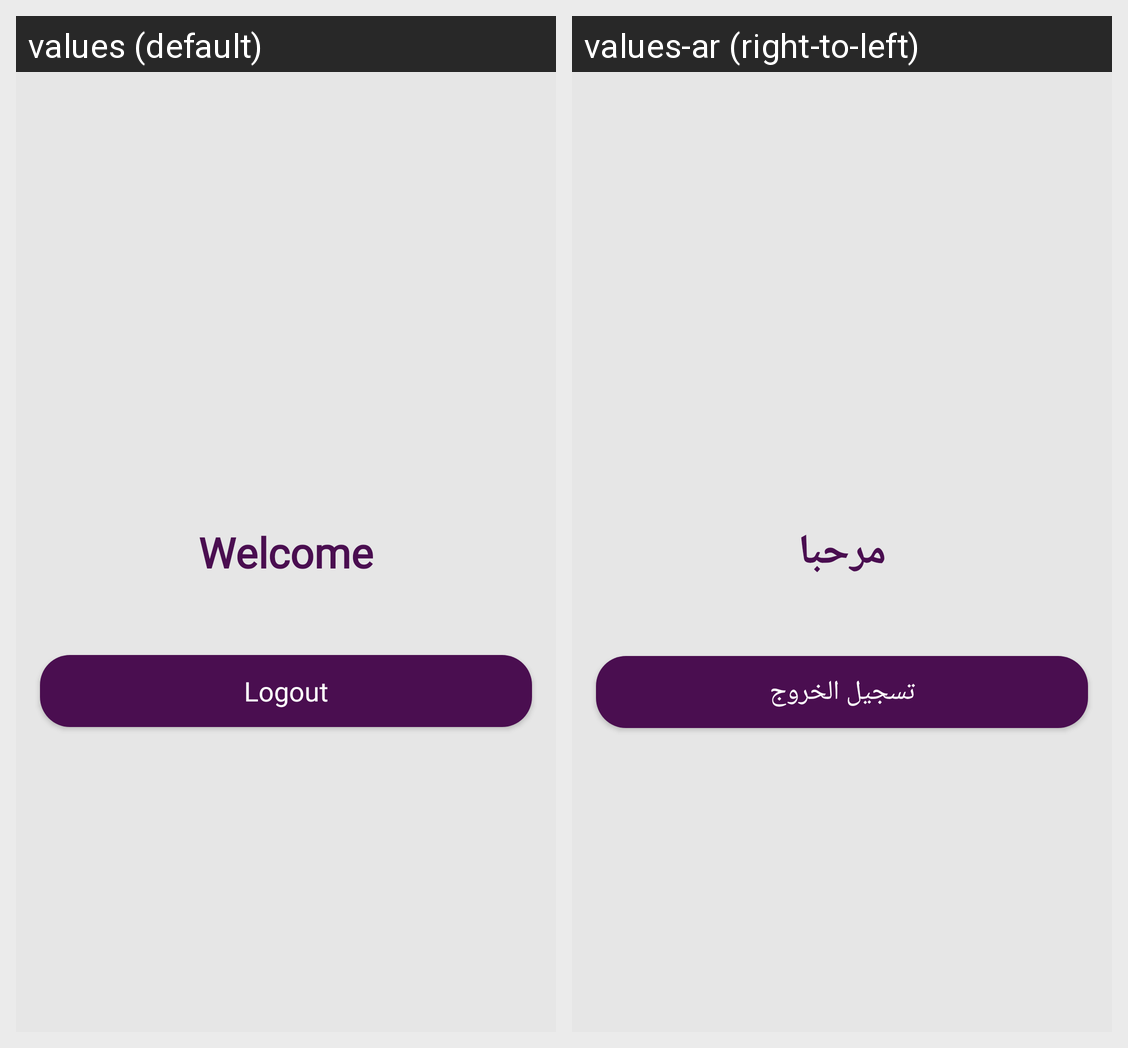

Strings drawn on this Android screen and how each of the app's shown locales translates them:
Android screen res/layout/activity_main.xml rendered under 2 locales, left to right: values (default), values-ar (right-to-left). Device: Nexus 5 (rendered at 1080×1920; each locale shown at half size, 540×960, under a caption strip naming it); theme AppTheme.
Strings drawn on this screen, with the default value and each locale's value (text and hints the layout hard-codes, and strings that could not be matched under every locale, appear in the picture but are not listed):

welcome_txt
  values: Welcome
  values-ar: مرحبا

logout_txt
  values: Logout
  values-ar: تسجيل الخروج
